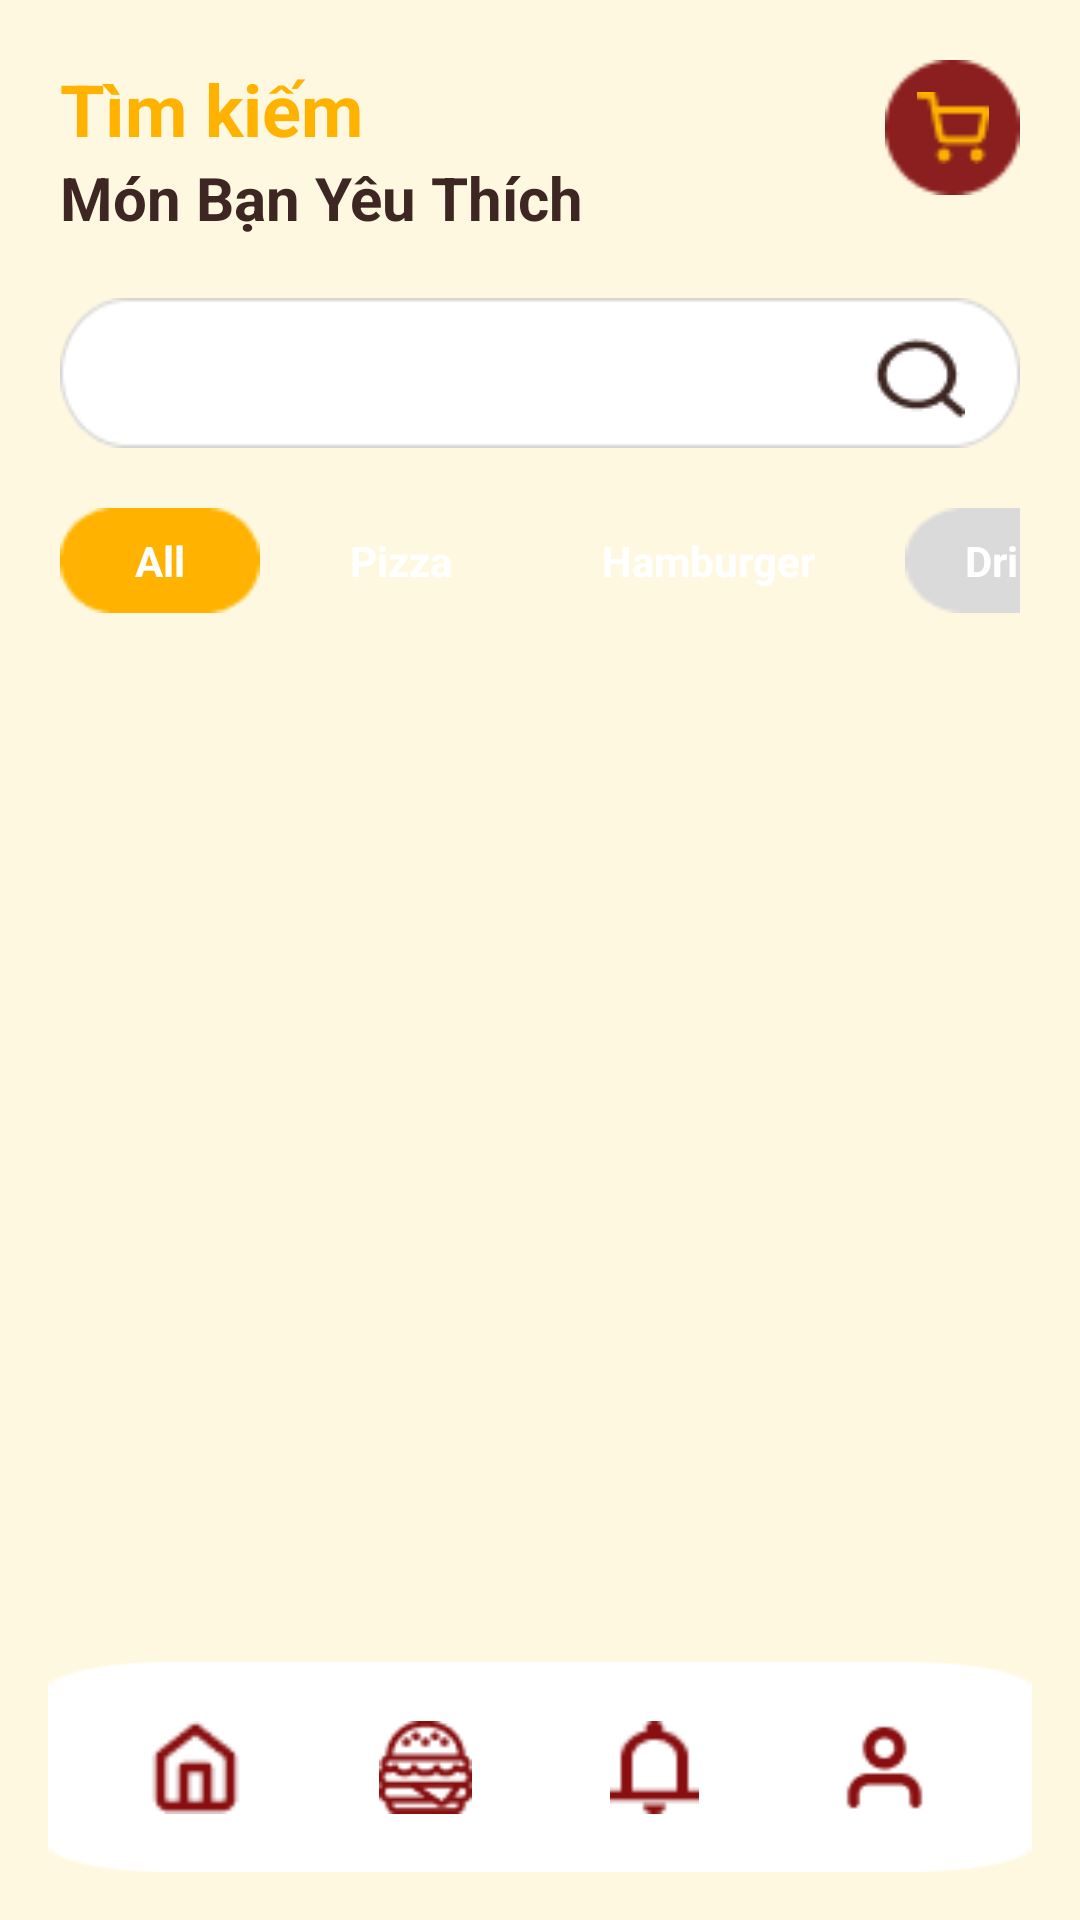

This screen was rendered from an Android layout file. Write that file and the resources it references.
<!-- AndroidManifest.xml: application theme Theme.QuickBuyFoodDelivery -->
<!-- res/layout/activity_food.xml -->
﻿<?xml version="1.0" encoding="utf-8"?>
<androidx.constraintlayout.widget.ConstraintLayout
    xmlns:android="http://schemas.android.com/apk/res/android"
    xmlns:app="http://schemas.android.com/apk/res-auto"
    xmlns:tools="http://schemas.android.com/tools"
    android:id="@+id/main"
    android:layout_width="match_parent"
    android:layout_height="match_parent"
    android:background="@color/background">

    <TextView
        android:id="@+id/txtTimKiemHeader"
        android:layout_width="wrap_content"
        android:layout_height="wrap_content"
        android:layout_marginStart="20dp"
        android:layout_marginTop="20dp"
        android:text="Tìm kiếm"
        android:textColor="@color/gold"
        android:textSize="24sp"
        android:textStyle="bold"
        app:layout_constraintStart_toStartOf="parent"
        app:layout_constraintTop_toTopOf="parent" />

    <TextView
        android:id="@+id/txtMonYeuThichHeader"
        android:layout_width="wrap_content"
        android:layout_height="wrap_content"
        android:layout_marginStart="20dp"
        android:text="Món Bạn Yêu Thích"
        android:textColor="@color/brown"
        android:textSize="20sp"
        android:textStyle="bold"
        app:layout_constraintStart_toStartOf="parent"
        app:layout_constraintTop_toBottomOf="@id/txtTimKiemHeader" />

    <ImageView
        android:id="@+id/btnCart"
        android:layout_width="45dp"
        android:layout_height="45dp"
        android:layout_marginEnd="20dp"
        android:layout_marginTop="20dp"
        app:layout_constraintEnd_toEndOf="parent"
        app:layout_constraintTop_toTopOf="parent"
        app:srcCompat="@mipmap/img_circle"
        app:tint="@color/red_accent" />

    <ImageView
        android:id="@+id/imgeGiohang"
        android:layout_width="24dp"
        android:layout_height="24dp"
        android:elevation="10dp"
        android:clickable="true"
        android:focusable="true"
        android:background="?android:attr/selectableItemBackgroundBorderless"
        app:layout_constraintBottom_toBottomOf="@id/btnCart"
        app:layout_constraintEnd_toEndOf="@id/btnCart"
        app:layout_constraintStart_toStartOf="@id/btnCart"
        app:layout_constraintTop_toTopOf="@id/btnCart"
        app:srcCompat="@mipmap/ic_shoppingcart"
        app:tint="@color/gold" />

    <EditText
        android:id="@+id/edtSearch"
        android:layout_width="match_parent"
        android:layout_height="50dp"
        android:layout_marginHorizontal="20dp"
        android:layout_marginTop="20dp"
        android:background="@drawable/background_search"
        android:paddingHorizontal="20dp"
        android:inputType="text"
        android:maxLines="1"
        app:layout_constraintTop_toBottomOf="@id/txtMonYeuThichHeader" />

    <HorizontalScrollView
        android:id="@+id/horizontalScrollView"
        android:layout_width="match_parent"
        android:layout_height="wrap_content"
        android:layout_marginTop="20dp"
        android:paddingHorizontal="20dp"
        android:scrollbars="none"
        app:layout_constraintTop_toBottomOf="@id/edtSearch">

        <LinearLayout
            android:layout_width="wrap_content"
            android:layout_height="wrap_content"
            android:orientation="horizontal">

            <TextView
                android:id="@+id/btnCategoryAll"
                android:layout_width="wrap_content"
                android:layout_height="wrap_content"
                android:layout_marginEnd="10dp"
                android:background="@drawable/o1"
                android:backgroundTint="@color/gold"
                android:paddingHorizontal="25dp"
                android:paddingVertical="8dp"
                android:text="All"
                android:textColor="@color/white"
                android:textStyle="bold" />

            <TextView
                android:id="@+id/btnCategoryPizza"
                android:layout_width="wrap_content"
                android:layout_height="wrap_content"
                android:layout_marginEnd="10dp"
                android:background="@drawable/o2"
                android:paddingHorizontal="20dp"
                android:paddingVertical="8dp"
                android:text="Pizza"
                android:textStyle="bold"
                android:textColor="@color/white" />

            <TextView
                android:id="@+id/btnCategoryHamburger"
                android:layout_width="wrap_content"
                android:layout_height="wrap_content"
                android:layout_marginEnd="10dp"
                android:background="@drawable/o2"
                android:paddingHorizontal="20dp"
                android:paddingVertical="8dp"
                android:text="Hamburger"
                android:textStyle="bold"
                android:textColor="@color/white" />

            <TextView
                android:id="@+id/btnCategoryDrinks"
                android:layout_width="wrap_content"
                android:layout_height="wrap_content"
                android:background="@drawable/o3"
                android:paddingHorizontal="20dp"
                android:paddingVertical="8dp"
                android:text="Drinks"
                android:textStyle="bold"
                android:textColor="@color/white" />
        </LinearLayout>
    </HorizontalScrollView>

    <androidx.recyclerview.widget.RecyclerView
        android:id="@+id/rcvFood"
        android:layout_width="match_parent"
        android:layout_height="0dp"
        android:layout_marginTop="10dp"
        android:paddingHorizontal="10dp"
        app:layout_constraintBottom_toTopOf="@+id/layoutTaskbarContainer"
        app:layout_constraintTop_toBottomOf="@id/horizontalScrollView" />

    <androidx.constraintlayout.widget.ConstraintLayout
        android:id="@+id/layoutTaskbarContainer"
        android:layout_width="match_parent"
        android:layout_height="wrap_content"
        android:padding="16dp"
        app:layout_constraintBottom_toBottomOf="parent">

        <include
            android:id="@+id/taskbar"
            layout="@layout/layout_taskbar" />

    </androidx.constraintlayout.widget.ConstraintLayout>

    <ImageButton
        android:id="@+id/btnSearchAction"
        android:layout_width="40dp"
        android:layout_height="45dp"
        android:layout_marginEnd="16dp"
        android:background="?android:attr/selectableItemBackgroundBorderless"
        app:layout_constraintBottom_toBottomOf="@id/edtSearch"
        app:layout_constraintEnd_toEndOf="@id/edtSearch"
        app:layout_constraintTop_toTopOf="@id/edtSearch"
        app:layout_constraintVertical_bias="1.0"
        app:srcCompat="@mipmap/ic_search"
        app:tint="@color/brown" />

</androidx.constraintlayout.widget.ConstraintLayout>
<!-- res/layout/layout_taskbar.xml (included above) -->
<?xml version="1.0" encoding="utf-8"?>
<androidx.constraintlayout.widget.ConstraintLayout
    xmlns:android="http://schemas.android.com/apk/res/android"
    xmlns:app="http://schemas.android.com/apk/res-auto"
    android:id="@+id/layoutTaskbar"
    android:layout_width="match_parent"
    android:layout_height="70dp"
    android:background="@drawable/o_vuong"
    android:elevation="8dp">

    
    <ImageButton
        android:id="@+id/btnHome"
        android:layout_width="55dp"
        android:layout_height="55dp"
        android:padding="12dp"
        android:background="?android:attr/selectableItemBackgroundBorderless"
        android:scaleType="fitCenter"
        android:src="@mipmap/ic_home"
        android:contentDescription="Trang chủ"
        app:tint="#880E0F"
        app:layout_constraintTop_toTopOf="parent"
        app:layout_constraintBottom_toBottomOf="parent"
        app:layout_constraintStart_toStartOf="parent"
        app:layout_constraintEnd_toStartOf="@id/btnFood"
        app:layout_constraintHorizontal_chainStyle="spread" />

    
    <ImageButton
        android:id="@+id/btnFood"
        android:layout_width="55dp"
        android:layout_height="55dp"
        android:padding="12dp"
        android:background="?android:attr/selectableItemBackgroundBorderless"
        android:scaleType="fitCenter"
        android:src="@mipmap/ic_food"
        android:contentDescription="Đồ ăn"
        app:tint="#880E0F"
        app:layout_constraintTop_toTopOf="parent"
        app:layout_constraintBottom_toBottomOf="parent"
        app:layout_constraintStart_toEndOf="@id/btnHome"
        app:layout_constraintEnd_toStartOf="@id/btnNotification" />

    
    <ImageButton
        android:id="@+id/btnNotification"
        android:layout_width="55dp"
        android:layout_height="55dp"
        android:padding="12dp"
        android:background="?android:attr/selectableItemBackgroundBorderless"
        android:scaleType="fitCenter"
        android:src="@mipmap/ic_1_notification"
        android:contentDescription="Thông báo"
        app:tint="#880E0F"
        app:layout_constraintTop_toTopOf="parent"
        app:layout_constraintBottom_toBottomOf="parent"
        app:layout_constraintStart_toEndOf="@id/btnFood"
        app:layout_constraintEnd_toStartOf="@id/btnUser" />

    
    <ImageButton
        android:id="@+id/btnUser"
        android:layout_width="55dp"
        android:layout_height="55dp"
        android:padding="12dp"
        android:background="?android:attr/selectableItemBackgroundBorderless"
        android:scaleType="fitCenter"
        android:src="@mipmap/ic_1_user"
        android:contentDescription="Tài khoản"
        app:tint="#880E0F"
        app:layout_constraintTop_toTopOf="parent"
        app:layout_constraintBottom_toBottomOf="parent"
        app:layout_constraintStart_toEndOf="@id/btnNotification"
        app:layout_constraintEnd_toEndOf="parent" />

</androidx.constraintlayout.widget.ConstraintLayout>
<!-- resources referenced by this layout -->
<resources>
  <color name="background">#FFF8E1</color>
  <color name="brown">#3E2723</color>
  <color name="gold">#FFB300</color>
  <color name="red_accent">#8B1E1E</color>
  <color name="white">#FFFFFFFF</color>
  <!-- drawable background_search: png bitmap (drawable, 1443 bytes) -->
  <!-- drawable o1: png bitmap (drawable, 640 bytes) -->
  <!-- drawable o3: png bitmap (drawable, 642 bytes) -->
  <!-- drawable o_vuong: png bitmap (drawable, 1051 bytes) -->
  <!-- mipmap ic_1_notification: png bitmap (mipmap-mdpi, 533 bytes) -->
  <!-- mipmap ic_1_user: png bitmap (mipmap-mdpi, 649 bytes) -->
  <!-- mipmap ic_food: png bitmap (drawable, 937 bytes) -->
  <!-- mipmap ic_home: png bitmap (mipmap-mdpi, 556 bytes) -->
  <!-- mipmap ic_search: png bitmap (mipmap-mdpi, 821 bytes) -->
  <!-- mipmap ic_shoppingcart: png bitmap (mipmap-mdpi, 475 bytes) -->
  <!-- mipmap img_circle: png bitmap (mipmap-mdpi, 717 bytes) -->
  <style name="Theme.QuickBuyFoodDelivery" parent="Base.Theme.QuickBuyFoodDelivery" />
  <style name="Base.Theme.QuickBuyFoodDelivery" parent="Theme.Material3.DayNight.NoActionBar">
          
          
      </style>
</resources>
